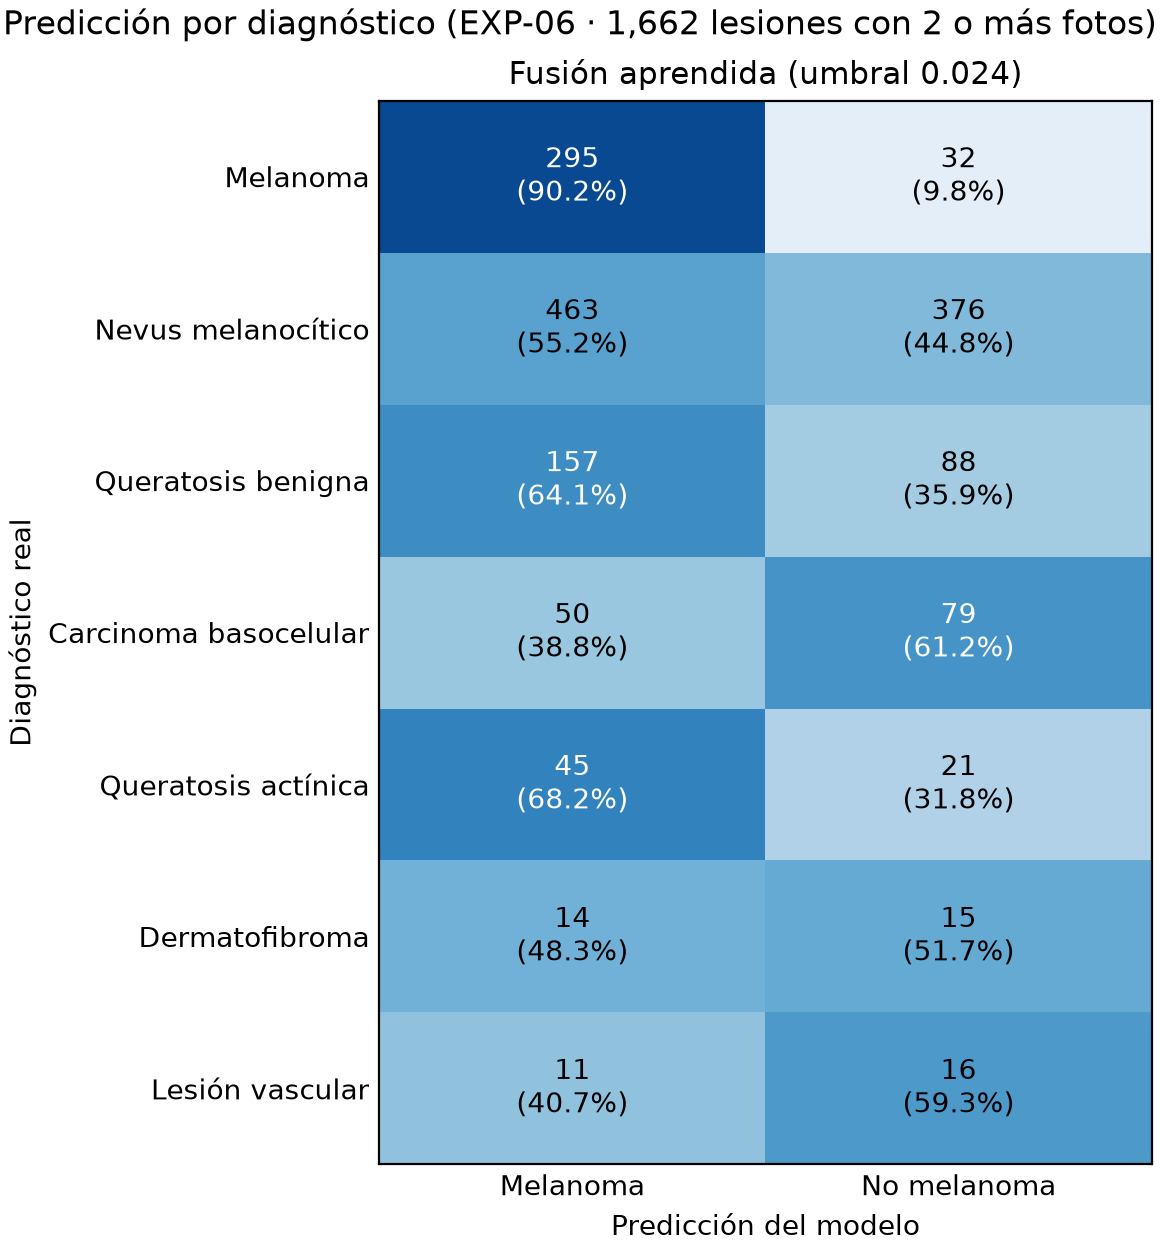

The data file committed next to this chart (first rows):
dx, images, predicted_melanoma, fraction, threshold
mel, 327, 295, 0.9021, 0.0237
nv, 839, 463, 0.5518, 0.0237
bkl, 245, 157, 0.6408, 0.0237
bcc, 129, 50, 0.3876, 0.0237
akiec, 66, 45, 0.6818, 0.0237
df, 29, 14, 0.4828, 0.0237
vasc, 27, 11, 0.4074, 0.0237
